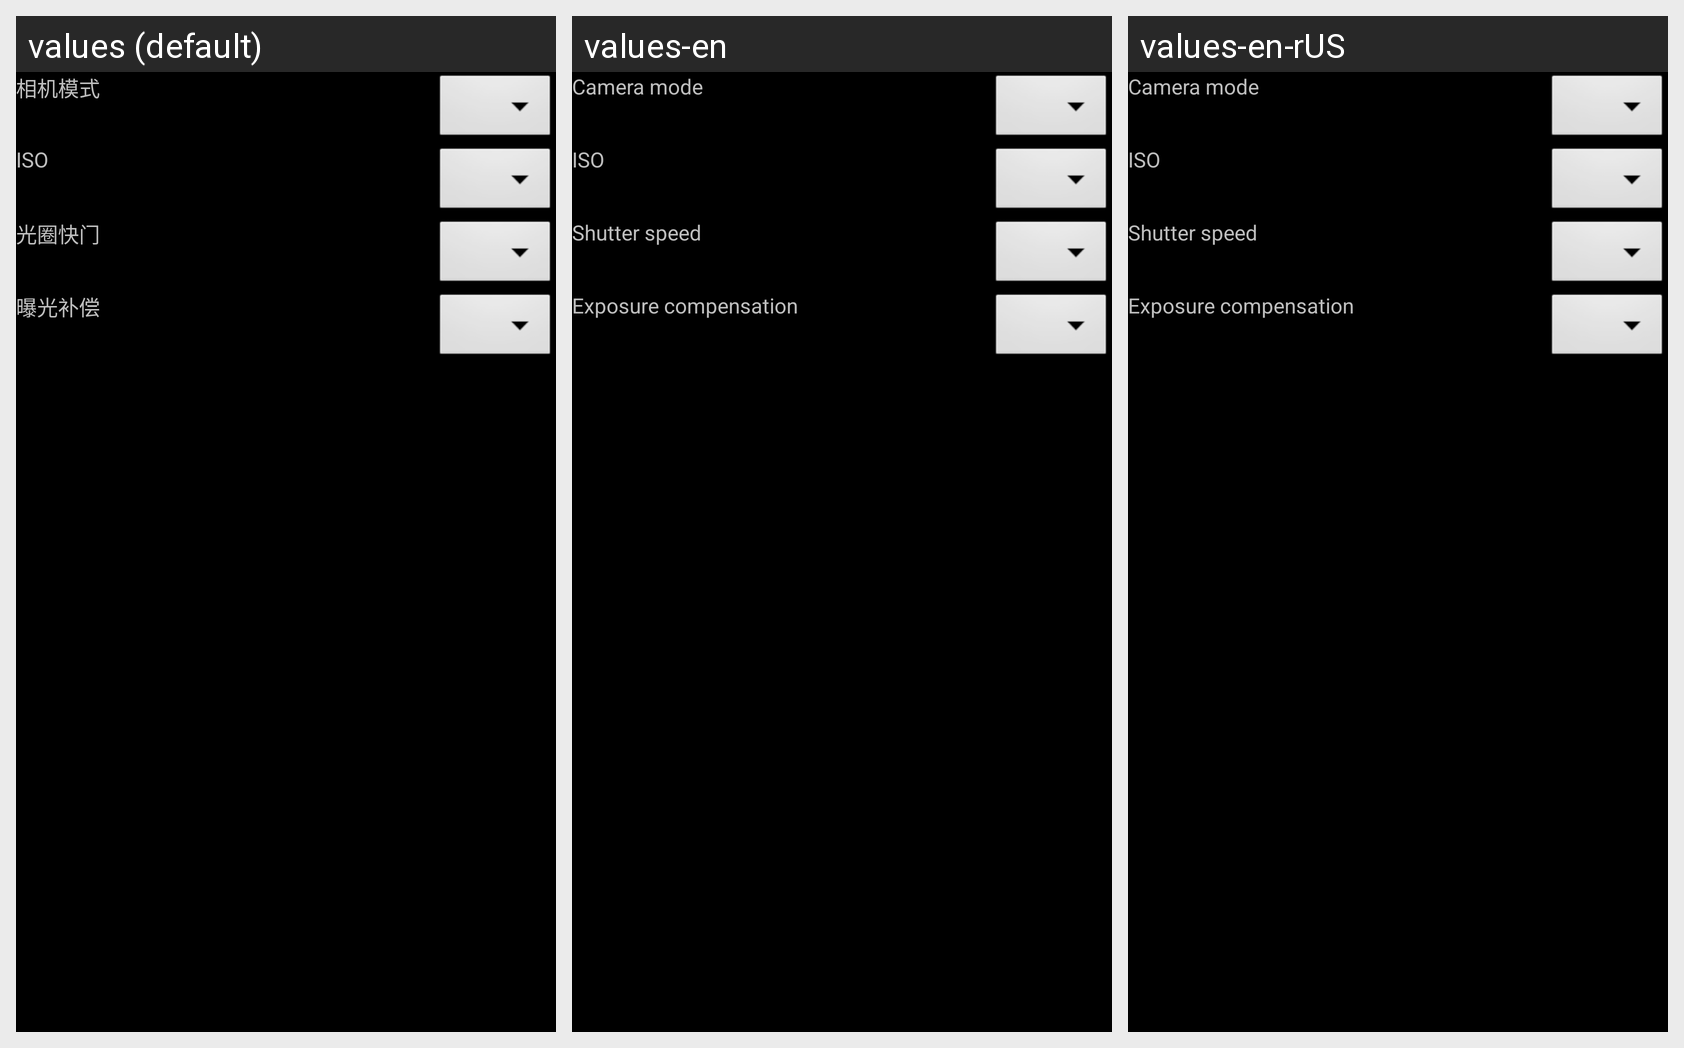

Locale-by-locale string values for the Android screen shown in this grid:
Android screen res/layout/fragment_camera_setting.xml rendered under 3 locales, left to right: values (default), values-en, values-en-rUS. Device: Nexus 5 (rendered at 1080×1920; each locale shown at half size, 540×960, under a caption strip naming it); theme android:Theme.NoTitleBar.Fullscreen.
Strings drawn on this screen, with the default value and each locale's value (text and hints the layout hard-codes, and strings that could not be matched under every locale, appear in the picture but are not listed):

camera_mode
  values: 相机模式
  values-en: Camera mode
  values-en-rUS: Camera mode

iso
  values: ISO
  values-en: ISO
  values-en-rUS: ISO

shutter_speed
  values: 光圈快门
  values-en: Shutter speed
  values-en-rUS: Shutter speed

exposure_compensation
  values: 曝光补偿
  values-en: Exposure compensation
  values-en-rUS: Exposure compensation
